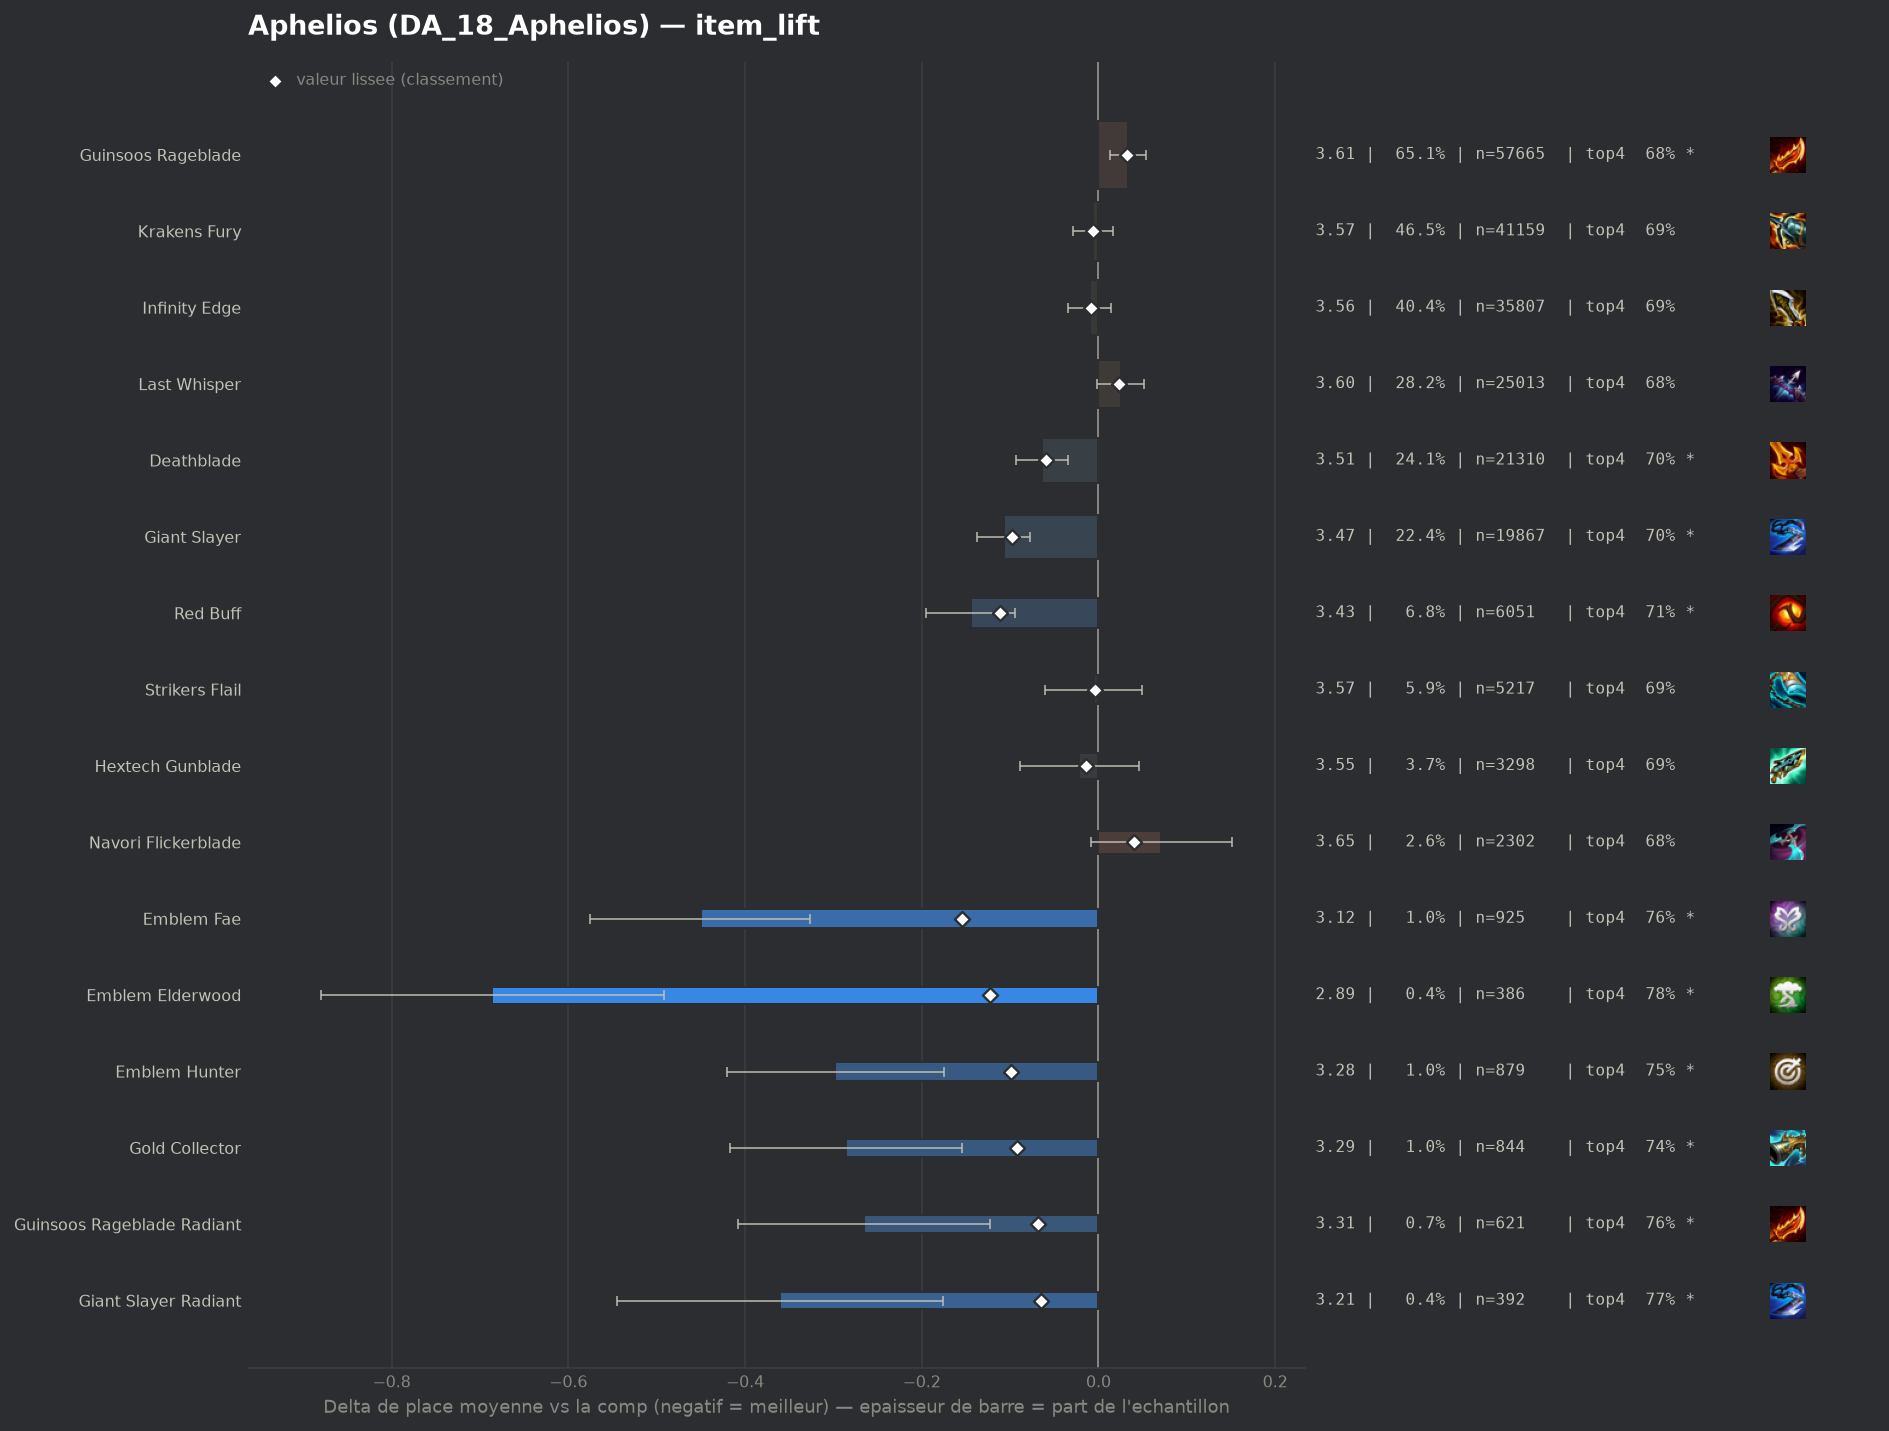

The file beside this chart, header and first rows:
group, label, n, share, avg_place, shrunk_avg, score, d_avg, d_avg_pess, impact, d_top4, win, top2, top4, sd, z, p, significant
pepite, Emblem Fae, 925, 0.01045, 3.124, 3.42, -0.154, -0.45, -0.326, 0.0016, 0.0704, 0.2519, 0.4692, 0.7568, 1.924, -7.08, 0.0, True
pepite, Emblem Elderwood, 386, 0.004359, 2.889, 3.452, -0.123, -0.686, -0.492, 0.0005, 0.096, 0.3238, 0.5466, 0.7824, 1.941, -6.93, 0.0, True
populaire, Red Buff, 6051, 0.06833, 3.43, 3.463, -0.112, -0.144, -0.094, 0.0076, 0.0269, 0.1894, 0.387, 0.7133, 1.947, -5.58, 0.0, True
pepite, Emblem Hunter, 879, 0.009926, 3.276, 3.476, -0.099, -0.298, -0.175, 0.001, 0.0611, 0.2036, 0.4061, 0.7474, 1.855, -4.74, 0.0, True
populaire, Giant Slayer, 19867, 0.2243, 3.468, 3.477, -0.098, -0.107, -0.077, 0.022, 0.0175, 0.1845, 0.3812, 0.7039, 1.95, -6.97, 0.0, True
pepite, Gold Collector, 844, 0.00953, 3.289, 3.482, -0.092, -0.286, -0.154, 0.0009, 0.0554, 0.2085, 0.4372, 0.7417, 1.937, -4.26, 2e-05, True
pepite, Guinsoos Rageblade Radiant, 621, 0.007012, 3.309, 3.506, -0.069, -0.265, -0.123, 0.0005, 0.0705, 0.182, 0.3833, 0.7568, 1.806, -3.65, 0.00026, True
pepite, Giant Slayer Radiant, 392, 0.004426, 3.214, 3.509, -0.065, -0.36, -0.176, 0.0003, 0.079, 0.2066, 0.4133, 0.7653, 1.86, -3.83, 0.00013, True
populaire, Deathblade, 21310, 0.2406, 3.51, 3.515, -0.059, -0.064, -0.035, 0.0143, 0.0146, 0.1692, 0.3631, 0.7009, 1.928, -4.36, 1e-05, True
, Infinity Edge Radiant, 271, 0.00306, 3.166, 3.52, -0.054, -0.409, -0.19, 0.0002, 0.0775, 0.214, 0.428, 0.7638, 1.83, -3.67, 0.00024, True
, Emblem Slayer, 515, 0.005815, 3.45, 3.547, -0.028, -0.124, 0.0, 0.0002, 0.0321, 0.1767, 0.3845, 0.7184, 1.923, -1.46, 0.1441, False
, Deathblade Radiant, 373, 0.004212, 3.448, 3.553, -0.022, -0.127, 0.0, 0.0001, 0.0214, 0.2064, 0.3753, 0.7078, 1.957, -1.25, 0.2114, False
, Krakens Fury Radiant, 706, 0.007972, 3.507, 3.555, -0.019, -0.068, 0.0, 0.0002, 0.0403, 0.1671, 0.3527, 0.7266, 1.918, -0.93, 0.3515, False
populaire, Hextech Gunblade, 3298, 0.03724, 3.553, 3.56, -0.014, -0.022, 0.0, 0.0005, 0.0065, 0.1649, 0.3587, 0.6928, 1.944, -0.63, 0.5266, False
, Strikers Flail Radiant, 86, 0.0009711, 3.291, 3.561, -0.013, -0.284, 0.0, 0.0, 0.0578, 0.2093, 0.4186, 0.7442, 1.964, -1.34, 0.1803, False
, Morellonomicon, 41, 0.000463, 3.122, 3.564, -0.01, -0.453, 0.0, 0.0, 0.0454, 0.2683, 0.561, 0.7317, 2.189, -1.32, 0.1855, False
populaire, Infinity Edge, 35807, 0.4043, 3.565, 3.565, -0.009, -0.01, 0.0, 0.0038, 0.003, 0.1673, 0.3592, 0.6894, 1.959, -0.8, 0.4223, False
, Titans Resolve, 261, 0.002947, 3.517, 3.567, -0.007, -0.057, 0.0, 0.0, 0.0263, 0.1839, 0.364, 0.7126, 1.949, -0.47, 0.6349, False
populaire, Krakens Fury, 41159, 0.4648, 3.569, 3.569, -0.006, -0.006, 0.0, 0.0026, 0.0043, 0.161, 0.3545, 0.6907, 1.938, -0.5, 0.614, False
populaire, Strikers Flail, 5217, 0.05891, 3.569, 3.571, -0.004, -0.005, 0.0, 0.0002, 0.0062, 0.1681, 0.36, 0.6925, 1.962, -0.19, 0.8495, False
, Emblem Executioner, 703, 0.007938, 3.559, 3.57, -0.004, -0.016, 0.0, 0.0, -0.0021, 0.1679, 0.3613, 0.6842, 1.963, -0.21, 0.8341, False
, Quicksilver, 1242, 0.01402, 3.568, 3.572, -0.003, -0.006, 0.0, 0.0, 0.0013, 0.1771, 0.3671, 0.6876, 2.023, -0.11, 0.9151, False
, Edge Of Night, 206, 0.002326, 3.583, 3.575, 0.001, 0.008, 0.0, -0.0, 0.0078, 0.1505, 0.3592, 0.6942, 1.953, 0.06, 0.9536, False
, Red Buff Radiant, 55, 0.0006211, 3.655, 3.577, 0.002, 0.08, 0.0, -0.0, 0.0046, 0.1455, 0.3091, 0.6909, 1.841, 0.32, 0.7475, False
, Hand Of Justice, 765, 0.008638, 3.587, 3.578, 0.004, 0.012, 0.0, -0.0, -0.0027, 0.1634, 0.3399, 0.6837, 1.911, 0.18, 0.859, False
, Blue Buff, 68, 0.0007678, 3.735, 3.581, 0.006, 0.161, 0.0, -0.0, -0.0246, 0.1765, 0.3382, 0.6618, 2.077, 0.64, 0.5235, False
, Last Whisper Radiant, 167, 0.001886, 3.659, 3.582, 0.007, 0.084, 0.0, -0.0, -0.0097, 0.1377, 0.3413, 0.6766, 2.014, 0.54, 0.5899, False
, Infinity Force, 98, 0.001107, 3.837, 3.588, 0.014, 0.262, 0.0, -0.0, -0.0435, 0.1327, 0.2755, 0.6429, 1.899, 1.37, 0.172, False
, Mittens, 191, 0.002157, 3.717, 3.588, 0.014, 0.143, 0.0, -0.0, -0.0476, 0.1466, 0.3037, 0.6387, 1.896, 1.04, 0.2989, False
, Wits End, 108, 0.00122, 3.861, 3.591, 0.016, 0.287, 0.0, -0.0, -0.0382, 0.1296, 0.2963, 0.6481, 1.898, 1.57, 0.1169, False
, Bloodthirster, 109, 0.001231, 3.862, 3.591, 0.017, 0.288, 0.0, -0.0, -0.0166, 0.1376, 0.2569, 0.6697, 1.869, 1.61, 0.1082, False
populaire, Last Whisper, 25013, 0.2824, 3.6, 3.598, 0.023, 0.025, 0.0, -0.0066, -0.004, 0.1606, 0.3473, 0.6823, 1.949, 1.8, 0.07264, False
, Statikk Shiv, 136, 0.001536, 4.0, 3.605, 0.03, 0.425, 0.088, -0.0, -0.0908, 0.0809, 0.3162, 0.5956, 2.007, 2.47, 0.01353, True
, Emblem Primal, 175, 0.001976, 3.903, 3.604, 0.03, 0.328, 0.051, -0.0001, -0.0635, 0.0857, 0.2743, 0.6229, 1.872, 2.32, 0.0205, True
populaire, Guinsoos Rageblade, 57665, 0.6511, 3.608, 3.607, 0.032, 0.033, 0.013, -0.0209, -0.0057, 0.1609, 0.3482, 0.6807, 1.956, 3.16, 0.00158, True
, Tacticians Crown, 277, 0.003128, 3.809, 3.606, 0.032, 0.234, 0.0, -0.0001, -0.0401, 0.1444, 0.3141, 0.6462, 2.029, 1.92, 0.05527, False
, Titanic Hydra, 154, 0.001739, 4.026, 3.611, 0.036, 0.451, 0.115, -0.0001, -0.05, 0.1169, 0.2922, 0.6364, 2.126, 2.63, 0.00846, True
, Fishbones, 1083, 0.01223, 3.679, 3.614, 0.039, 0.104, 0.0, -0.0005, -0.0261, 0.1551, 0.3352, 0.6602, 1.964, 1.73, 0.08308, False
populaire, Navori Flickerblade, 2302, 0.02599, 3.646, 3.615, 0.04, 0.071, 0.0, -0.001, -0.0113, 0.1494, 0.3367, 0.6751, 1.932, 1.74, 0.08215, False
, Rapid Fire Cannon, 471, 0.005318, 3.896, 3.642, 0.068, 0.321, 0.146, -0.0004, -0.0685, 0.1189, 0.2739, 0.6178, 1.937, 3.59, 0.00033, True
, Component Sparring Gloves, 152, 0.001716, 4.618, 3.657, 0.082, 1.044, 0.728, -0.0001, -0.2324, 0.0921, 0.1776, 0.4539, 1.987, 6.47, 0.0, True
, Gamblers Blade, 779, 0.008796, 3.875, 3.667, 0.092, 0.301, 0.158, -0.0008, -0.0612, 0.1245, 0.3094, 0.6252, 2.02, 4.14, 3e-05, True
, Spear Of Shojin, 1183, 0.01336, 3.848, 3.684, 0.109, 0.273, 0.156, -0.0015, -0.0566, 0.1437, 0.3153, 0.6298, 2.048, 4.56, 1e-05, True
, Emblem Inferno, 1043, 0.01178, 3.902, 3.696, 0.121, 0.328, 0.201, -0.0014, -0.0804, 0.1592, 0.303, 0.6059, 2.073, 5.08, 0.0, True
, Component B F Sword, 536, 0.006052, 4.123, 3.702, 0.127, 0.549, 0.369, -0.0008, -0.1229, 0.1287, 0.2743, 0.5634, 2.113, 5.99, 0.0, True
, Component Recurve Bow, 443, 0.005002, 4.549, 3.769, 0.195, 0.974, 0.76, -0.001, -0.1875, 0.1016, 0.2506, 0.4989, 2.293, 8.92, 0.0, True
